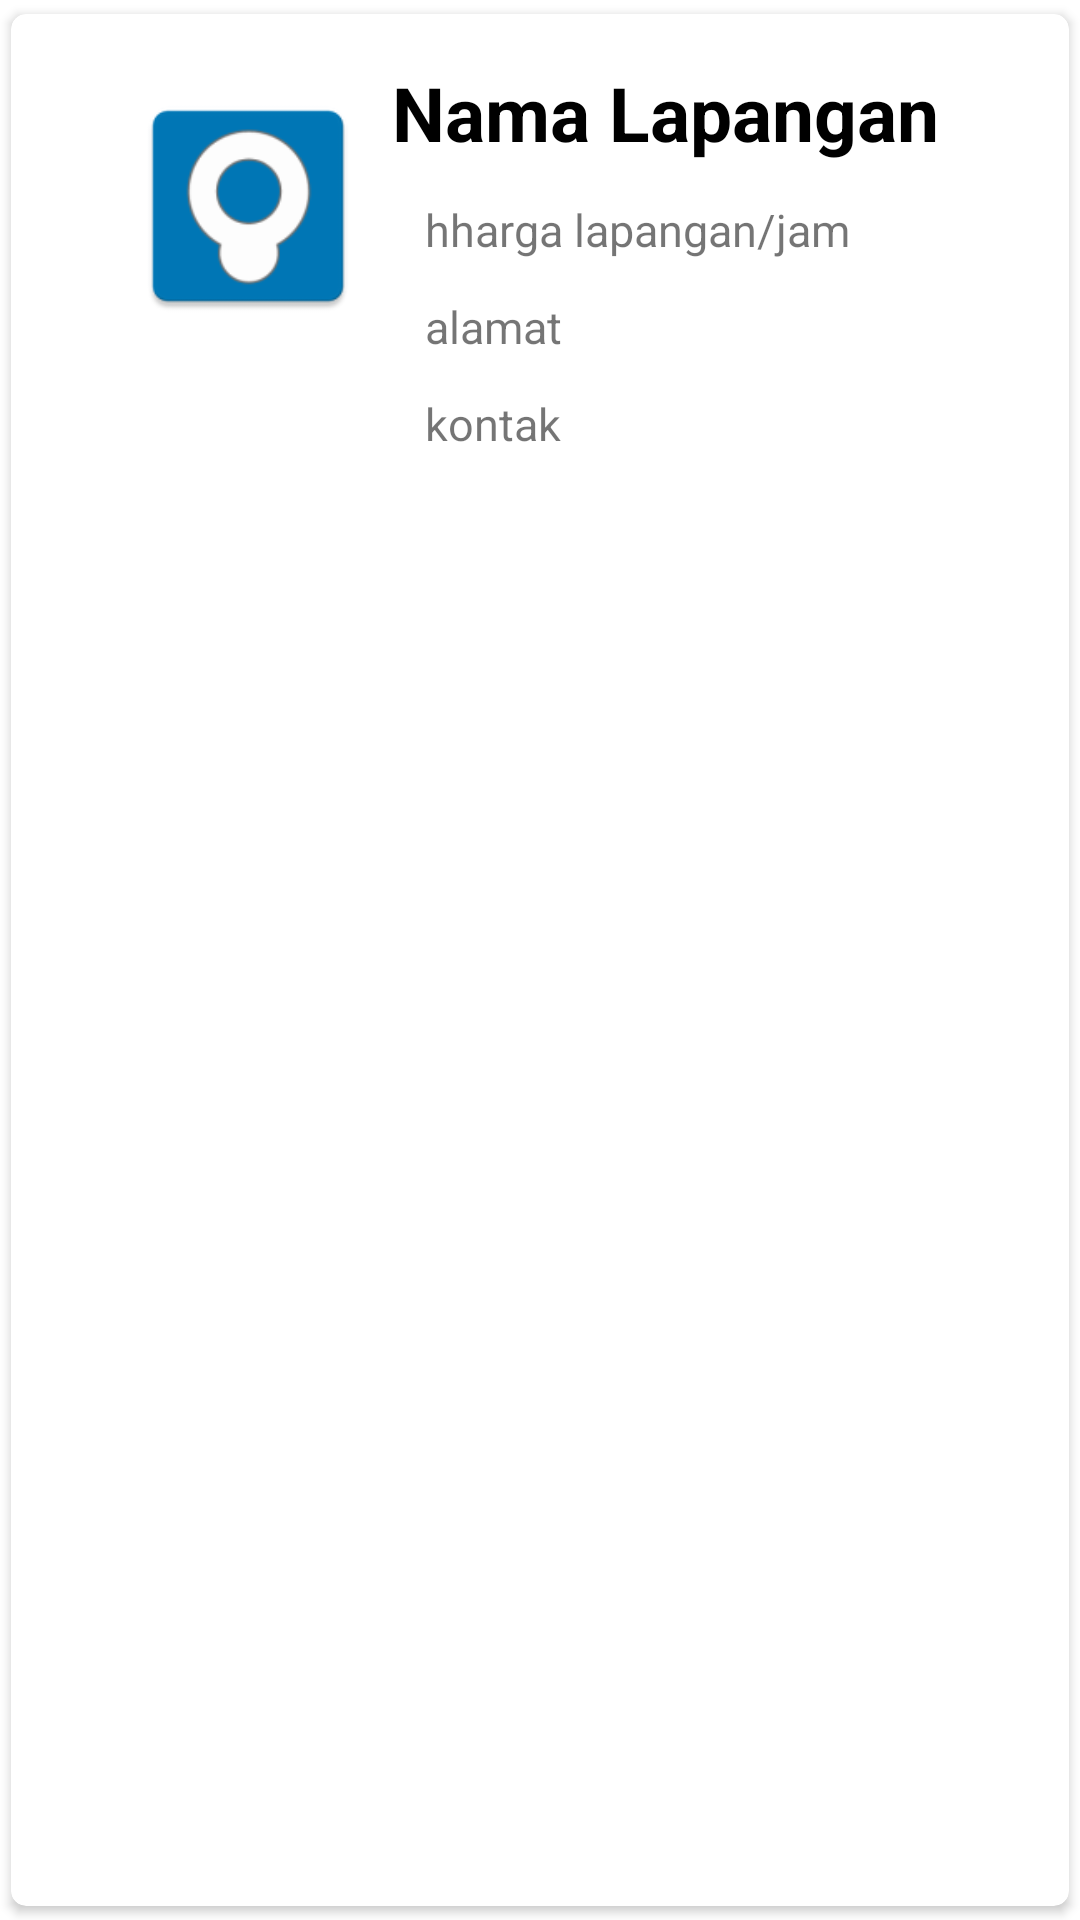

Reconstruct the res/layout file that produces this screen, plus the resources it refers to.
<!-- AndroidManifest.xml: application theme Theme.KILA -->
<!-- res/layout/single_row_design.xml -->
<?xml version="1.0" encoding="utf-8"?>
<androidx.cardview.widget.CardView xmlns:android="http://schemas.android.com/apk/res/android"
   android:id="@+id/cardview"
    android:layout_width="match_parent"
    android:layout_height="wrap_content"
    xmlns:app="http://schemas.android.com/apk/res-auto"
    app:cardCornerRadius="5dp"
    android:elevation="4dp"
    app:cardUseCompatPadding="true"
    >
    <RelativeLayout
        android:layout_width="match_parent"
        android:layout_height="wrap_content"
        android:padding="16dp">
        <ImageView
            android:id="@+id/img1"
            android:layout_width="80dp"
            android:layout_height="80dp"
            android:layout_alignParentStart="true"
            android:layout_alignParentTop="true"
            android:layout_marginStart="23dp"
            android:layout_marginTop="8dp"
            android:src="@mipmap/ic_launcher"
            android:layout_alignParentLeft="true"
            android:layout_marginLeft="23dp" />


        <TextView
            android:id="@+id/namalapangan"
            android:layout_width="match_parent"
            android:layout_height="wrap_content"
            android:layout_marginLeft="8dp"
            android:layout_toRightOf="@id/img1"
            android:gravity="center_vertical"
            android:text="Nama Lapangan"
            android:textColor="#000"
            android:textSize="25dp"
            android:textStyle="bold" />

        <TextView
            android:id="@+id/harga"
            android:layout_width="match_parent"
            android:layout_height="wrap_content"
            android:layout_below="@+id/namalapangan"
            android:layout_marginLeft="19dp"
            android:layout_marginTop="12dp"
            android:layout_toRightOf="@+id/img1"
            android:gravity="center_vertical"
            android:text="hharga lapangan/jam"
            android:textSize="15dp" />
        <TextView
            android:id="@+id/alamat"
            android:layout_width="match_parent"
            android:layout_height="wrap_content"
            android:layout_below="@+id/harga"
            android:layout_marginLeft="19dp"
            android:layout_marginTop="12dp"
            android:layout_toRightOf="@+id/img1"
            android:gravity="center_vertical"
            android:text="alamat"
            android:textSize="15dp" />
        <TextView
            android:id="@+id/kontak"
            android:layout_width="match_parent"
            android:layout_height="wrap_content"
            android:layout_below="@+id/alamat"
            android:layout_marginLeft="19dp"
            android:layout_marginTop="12dp"
            android:layout_toRightOf="@+id/img1"
            android:gravity="center_vertical"
            android:text="kontak"
            android:textSize="15dp" />



    </RelativeLayout>
</androidx.cardview.widget.CardView>
<!-- resources referenced by this layout -->
<resources>
  <!-- mipmap ic_launcher: png bitmap (mipmap-hdpi, 1969 bytes) -->
  <style name="Theme.KILA" parent="Theme.MaterialComponents.DayNight.NoActionBar">
          
          <item name="colorPrimary">@color/pasificBlue</item>
          <item name="colorPrimaryVariant">@color/frenchBlue</item>
          <item name="colorOnPrimary">@color/white</item>
          
          <item name="colorSecondary">@color/teal_200</item>
          <item name="colorSecondaryVariant">@color/teal_700</item>
          <item name="colorOnSecondary">@color/black</item>
          
          <item name="android:statusBarColor" tools:targetApi="l">?attr/colorPrimaryVariant</item>
          
      </style>
  <color name="pasificBlue">#00B4D8</color>
  <color name="frenchBlue">#0077B6</color>
  <color name="white">#FFFFFFFF</color>
  <color name="teal_200">#FF03DAC5</color>
  <color name="teal_700">#FF018786</color>
  <color name="black">#FF000000</color>
</resources>
